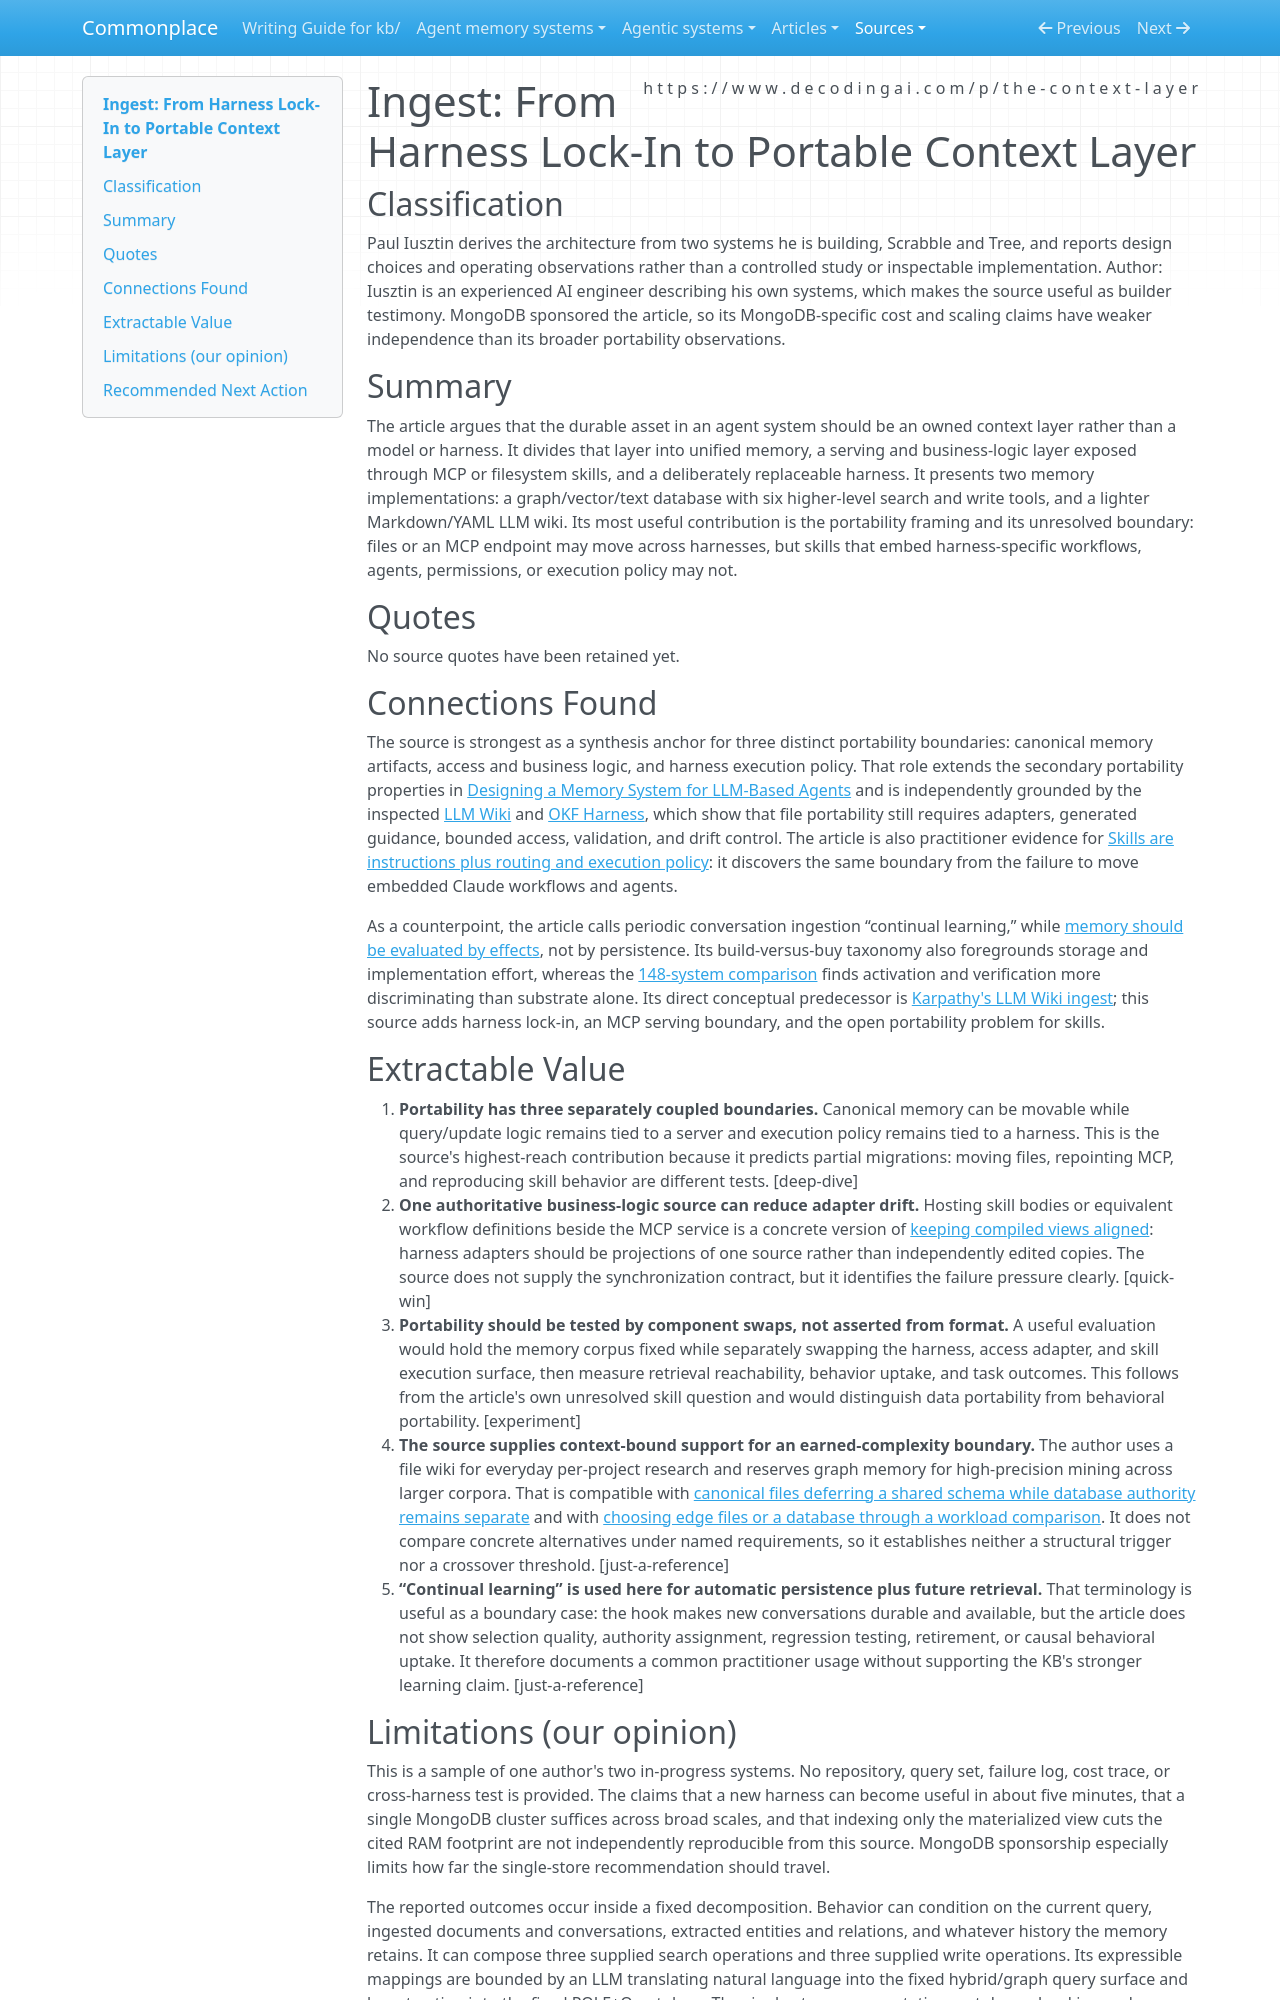

repository: zby/commonplace · page: sources/from-harness-lock-in-to-portable-context-layer.ingest/index.html · generator: mkdocs

---
description: "Practitioner portability framing separates owned memory from disposable harnesses, but leaves access logic and skill execution as distinct lock-in boundaries"
source: https://www.decodingai.com/p/the-context-layer
captured: "2026-08-19"
capture: web-fetch
genre: practitioner-report
snapshot_sha256: 6d0301160ced2a74f9c88f44eb3aa19acb5a0d1f19b757a378fceeb63c8abccb
ingested: "2026-08-19"
type: types/ingest-report.md
domains: [agent-memory, context-engineering, harness-portability, storage-architecture]
---

# Ingest: From Harness Lock-In to Portable Context Layer

## Classification

Paul Iusztin derives the architecture from two systems he is building, Scrabble and Tree, and reports design choices and operating observations rather than a controlled study or inspectable implementation.
Author: Iusztin is an experienced AI engineer describing his own systems, which makes the source useful as builder testimony. MongoDB sponsored the article, so its MongoDB-specific cost and scaling claims have weaker independence than its broader portability observations.

## Summary

The article argues that the durable asset in an agent system should be an owned context layer rather than a model or harness. It divides that layer into unified memory, a serving and business-logic layer exposed through MCP or filesystem skills, and a deliberately replaceable harness. It presents two memory implementations: a graph/vector/text database with six higher-level search and write tools, and a lighter Markdown/YAML LLM wiki. Its most useful contribution is the portability framing and its unresolved boundary: files or an MCP endpoint may move across harnesses, but skills that embed harness-specific workflows, agents, permissions, or execution policy may not.

## Quotes

No source quotes have been retained yet.

## Connections Found

The source is strongest as a synthesis anchor for three distinct portability boundaries: canonical memory artifacts, access and business logic, and harness execution policy. That role extends the secondary portability properties in [Designing a Memory System for LLM-Based Agents](../theory/designing-agent-memory-systems.md) and is independently grounded by the inspected [LLM Wiki](../agentic-system-analyses/retained/nvk--llm-wiki/memory.md) and [OKF Harness](../agentic-system-analyses/retained/pumblus--okf-harness/memory.md), which show that file portability still requires adapters, generated guidance, bounded access, validation, and drift control. The article is also practitioner evidence for [Skills are instructions plus routing and execution policy](../theory/skills-are-instructions-plus-routing-and-execution-policy.md): it discovers the same boundary from the failure to move embedded Claude workflows and agents.

As a counterpoint, the article calls periodic conversation ingestion “continual learning,” while [memory should be evaluated by effects](../theory/agent-memory-requirements/evaluate-memory-by-effects.md), not by persistence. Its build-versus-buy taxonomy also foregrounds storage and implementation effort, whereas the [148-system comparison](../agent-memory-systems/agentic-memory-systems-comparative-review.md) finds activation and verification more discriminating than substrate alone. Its direct conceptual predecessor is [Karpathy's LLM Wiki ingest](./karpathy-llm-wiki.ingest.md); this source adds harness lock-in, an MCP serving boundary, and the open portability problem for skills.

## Extractable Value

1. **Portability has three separately coupled boundaries.** Canonical memory can be movable while query/update logic remains tied to a server and execution policy remains tied to a harness. This is the source's highest-reach contribution because it predicts partial migrations: moving files, repointing MCP, and reproducing skill behavior are different tests. [deep-dive]
2. **One authoritative business-logic source can reduce adapter drift.** Hosting skill bodies or equivalent workflow definitions beside the MCP service is a concrete version of [keeping compiled views aligned](../theory/agent-memory-requirements/keep-compiled-views-aligned.md): harness adapters should be projections of one source rather than independently edited copies. The source does not supply the synchronization contract, but it identifies the failure pressure clearly. [quick-win]
3. **Portability should be tested by component swaps, not asserted from format.** A useful evaluation would hold the memory corpus fixed while separately swapping the harness, access adapter, and skill execution surface, then measure retrieval reachability, behavior uptake, and task outcomes. This follows from the article's own unresolved skill question and would distinguish data portability from behavioral portability. [experiment]
4. **The source supplies context-bound support for an earned-complexity boundary.** The author uses a file wiki for everyday per-project research and reserves graph memory for high-precision mining across larger corpora. That is compatible with [canonical files deferring a shared schema while database authority remains separate](../theory/files-defer-centralized-schema-commitment-until-invariants-stabilize.md) and with [choosing edge files or a database through a workload comparison](../theory/many-to-many-edge-state-is-where-files-yield-to-a-database.md). It does not compare concrete alternatives under named requirements, so it establishes neither a structural trigger nor a crossover threshold. [just-a-reference]
5. **“Continual learning” is used here for automatic persistence plus future retrieval.** That terminology is useful as a boundary case: the hook makes new conversations durable and available, but the article does not show selection quality, authority assignment, regression testing, retirement, or causal behavioral uptake. It therefore documents a common practitioner usage without supporting the KB's stronger learning claim. [just-a-reference]
